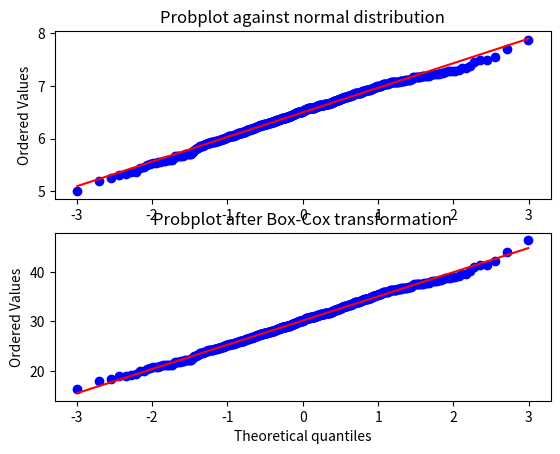
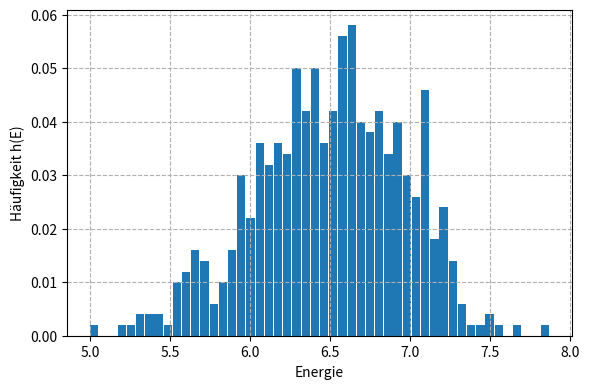
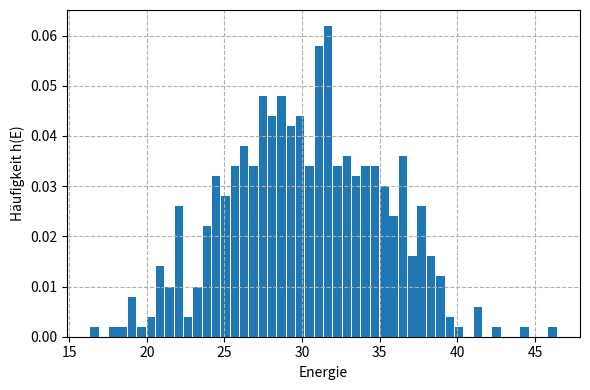

Reproduce these figures in Python, in order.
# -*- coding: utf-8 -*-
"""
Created on Tue Jun 14 11:56:40 2022

@author: Alexander
"""

import matplotlib.pyplot as plt
# Bibliotheken
import numpy as np
# from scipy import signal as sig
from scipy import stats

fig = plt.figure()
ax1 = fig.add_subplot(211)
x = stats.loggamma.rvs(5, size=500) + 5
prob = stats.probplot(x, dist=stats.norm, plot=ax1)
ax1.set_xlabel('')
ax1.set_title('Probplot against normal distribution')

ax2 = fig.add_subplot(212)
xt, _ = stats.boxcox(x)
prob = stats.probplot(xt, dist=stats.norm, plot=ax2)
ax2.set_title('Probplot after Box-Cox transformation')
plt.show()


h_abs1, x1 = np.histogram(x, bins=50)
h_abs2, x2 = np.histogram(xt, bins=50)

X = x
ax = plt.figure(figsize=(6, 4)).subplots(1, 1)
ax.hist(X, x1 , histtype='bar', weights=np.ones(X.shape)/X.shape, rwidth=0.9, cumulative=False)
ax.grid(True, which= 'both', axis='both', linestyle='--')
ax.set_xlabel('Energie')
ax.set_ylabel('Häufigkeit h(E)')
#ax.set_ylim(top=0.25)
#ax.set_title('Kommulative Häufigkeitsverteilung')
plt.tight_layout()

X = xt
ax = plt.figure(figsize=(6, 4)).subplots(1, 1)
ax.hist(X, x2 , histtype='bar', weights=np.ones(X.shape)/X.shape, rwidth=0.9, cumulative=False)
ax.grid(True, which= 'both', axis='both', linestyle='--')
ax.set_xlabel('Energie')
ax.set_ylabel('Häufigkeit h(E)')
#ax.set_ylim(top=0.25)
#ax.set_title('Kommulative Häufigkeitsverteilung')
plt.tight_layout()